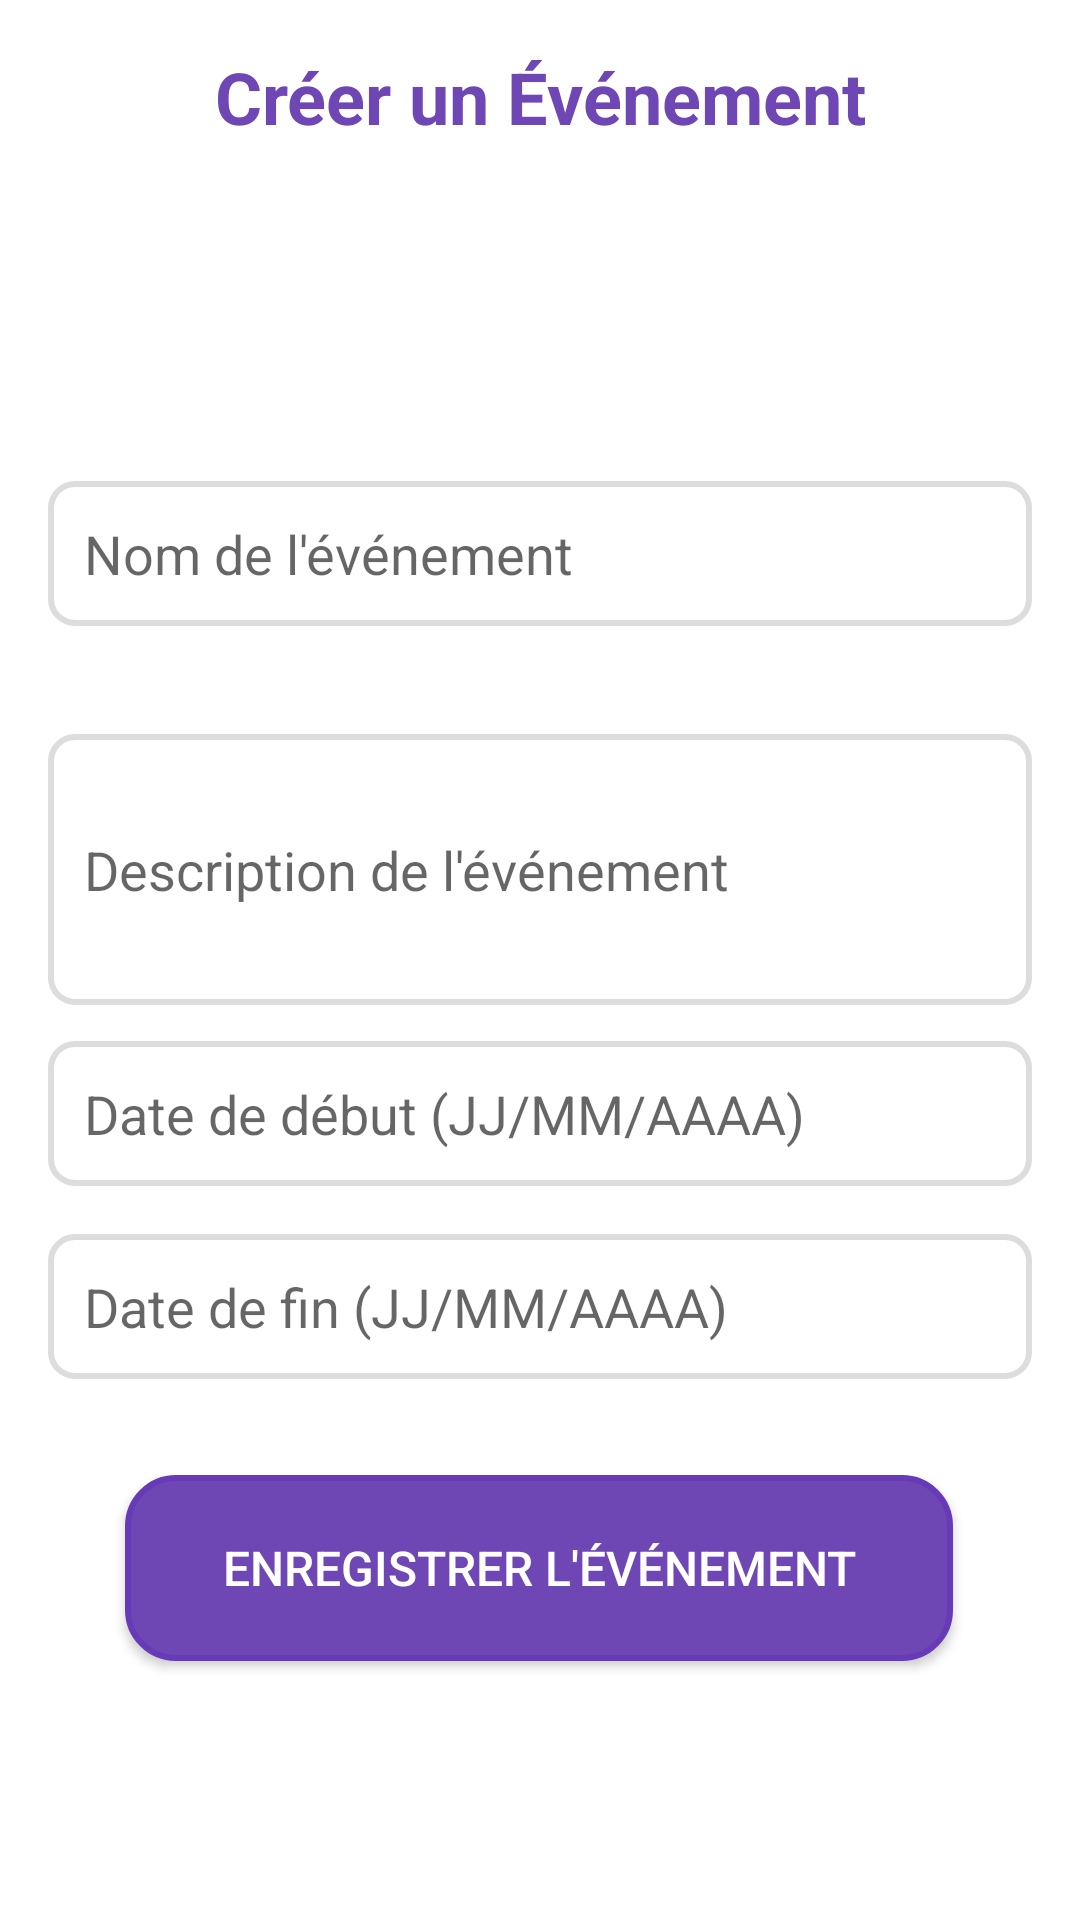

Layout XML and referenced resources for this Android screen:
<!-- AndroidManifest.xml: application theme Theme.GestionEvennement -->
<!-- res/layout/activity_create_event.xml -->
<?xml version="1.0" encoding="utf-8"?>

<androidx.constraintlayout.widget.ConstraintLayout xmlns:android="http://schemas.android.com/apk/res/android"
    xmlns:app="http://schemas.android.com/apk/res-auto"
    xmlns:tools="http://schemas.android.com/tools"
    android:layout_width="match_parent"
    android:layout_height="match_parent"
    android:background="@drawable/background"
    android:padding="16dp"
    tools:layout_editor_absoluteX="0dp"
    tools:layout_editor_absoluteY="125dp"> 

    <TextView
        android:id="@+id/textViewEventCreate"
        android:layout_width="wrap_content"
        android:layout_height="wrap_content"
        android:layout_marginBottom="16dp"
        android:text="Créer un Événement"
        android:textColor="@color/button_background"
        android:textSize="24sp"
        android:textStyle="bold"
        app:layout_constraintEnd_toEndOf="parent"
        app:layout_constraintStart_toStartOf="parent"
        app:layout_constraintTop_toTopOf="parent" />

    

    
    <EditText
        android:id="@+id/editTextEventName"
        android:layout_width="0dp"
        android:layout_height="wrap_content"
        android:layout_marginTop="112dp"
        android:hint="Nom de l'événement"
        android:inputType="text"
        android:padding="12dp"
        android:background="@drawable/input_background"
        app:layout_constraintEnd_toEndOf="parent"
        app:layout_constraintStart_toStartOf="parent"
        app:layout_constraintTop_toBottomOf="@id/textViewEventCreate" />

    <EditText
        android:id="@+id/editTextEventDescription"
        android:layout_width="0dp"
        android:layout_height="wrap_content"
        android:layout_marginTop="36dp"
        android:hint="Description de l'événement"
        android:inputType="textMultiLine"
        android:minLines="3"
        android:padding="12dp"
        android:background="@drawable/input_background"
        app:layout_constraintEnd_toEndOf="parent"
        app:layout_constraintStart_toStartOf="parent"
        app:layout_constraintTop_toBottomOf="@id/editTextEventName" />

    
    <EditText
        android:id="@+id/editTextEventStartDate"
        android:layout_width="0dp"
        android:layout_height="wrap_content"
        android:layout_marginTop="12dp"
        android:hint="Date de début (JJ/MM/AAAA)"
        android:inputType="text"
        android:padding="12dp"
        android:background="@drawable/input_background"
        app:layout_constraintEnd_toEndOf="parent"
        app:layout_constraintStart_toStartOf="parent"
        app:layout_constraintTop_toBottomOf="@id/editTextEventDescription" />

    
    <EditText
        android:id="@+id/editTextEventEndDate"
        android:layout_width="0dp"
        android:layout_height="wrap_content"
        android:layout_marginTop="16dp"
        android:hint="Date de fin (JJ/MM/AAAA)"
        android:inputType="text"
        android:padding="12dp"
        android:background="@drawable/input_background"
        app:layout_constraintEnd_toEndOf="parent"
        app:layout_constraintStart_toStartOf="parent"
        app:layout_constraintTop_toBottomOf="@id/editTextEventStartDate" />

    
    <Button
        android:id="@+id/buttonSaveEvent"
        style="@style/CustomButtonStyle"
        android:layout_width="276dp"
        android:layout_height="62dp"
        android:layout_marginTop="32dp"
        android:text="Enregistrer l'Événement"
        android:textColor="@color/button_text_color"
        app:layout_constraintEnd_toEndOf="parent"
        app:layout_constraintHorizontal_bias="0.496"
        app:layout_constraintStart_toStartOf="parent"
        app:layout_constraintTop_toBottomOf="@id/editTextEventEndDate" />

</androidx.constraintlayout.widget.ConstraintLayout>
<!-- resources referenced by this layout -->
<resources>
  <color name="button_background">#6E47B5</color>
  <color name="button_text_color">#FFFFFF</color>
  <!-- drawable input_background (drawable) -->
  <?xml version="1.0" encoding="utf-8"?>
  
  <layer-list xmlns:android="http://schemas.android.com/apk/res/android">
      <item>
          <shape android:shape="rectangle">
              <solid android:color="#FFFFFF"/> 
              <corners android:radius="8dp"/> 
              <stroke
                  android:width="2dp"
                  android:color="#DDDDDD"/> 
          </shape>
      </item>
  </layer-list>
  <style name="CustomButtonStyle">
          <item name="android:background">@drawable/button_background</item>
          <item name="android:padding">12dp</item>
          <item name="android:textColor">@color/button_text_color</item>
          <item name="android:textSize">16sp</item>
          
      </style>
  <style name="Theme.GestionEvennement" parent="Theme.MaterialComponents.DayNight.DarkActionBar">
          
          <item name="colorPrimary">@color/purple_500</item>
          <item name="colorPrimaryVariant">@color/purple_700</item>
          <item name="colorOnPrimary">@color/white</item>
          
          <item name="colorSecondary">@color/teal_200</item>
          <item name="colorSecondaryVariant">@color/teal_700</item>
          <item name="colorOnSecondary">@color/black</item>
          
          <item name="android:statusBarColor">?attr/colorPrimaryVariant</item>
          
      </style>
  <!-- drawable button_background (drawable) -->
  <ripple xmlns:android="http://schemas.android.com/apk/res/android"
      android:color="?attr/colorControlHighlight">
      <item>
          <shape android:shape="rectangle">
              <solid android:color="@color/button_background" />
              <corners android:radius="16dp" />
              <padding
                  android:left="16dp"
                  android:top="8dp"
                  android:right="16dp"
                  android:bottom="8dp" />
              <size android:height="54dp"/>
              <stroke
                  android:width="2dp"
                  android:color="@color/button_stroke_color"/>
          </shape>
      </item>
  </ripple>
  <color name="purple_500">#432470</color>
  <color name="purple_700">#6F49B3</color>
  <color name="white">#FFFFFFFF</color>
  <color name="teal_200">#FF03DAC5</color>
  <color name="teal_700">#FF018786</color>
  <color name="black">#FF000000</color>
  <color name="button_stroke_color">#673AB7</color>
</resources>
